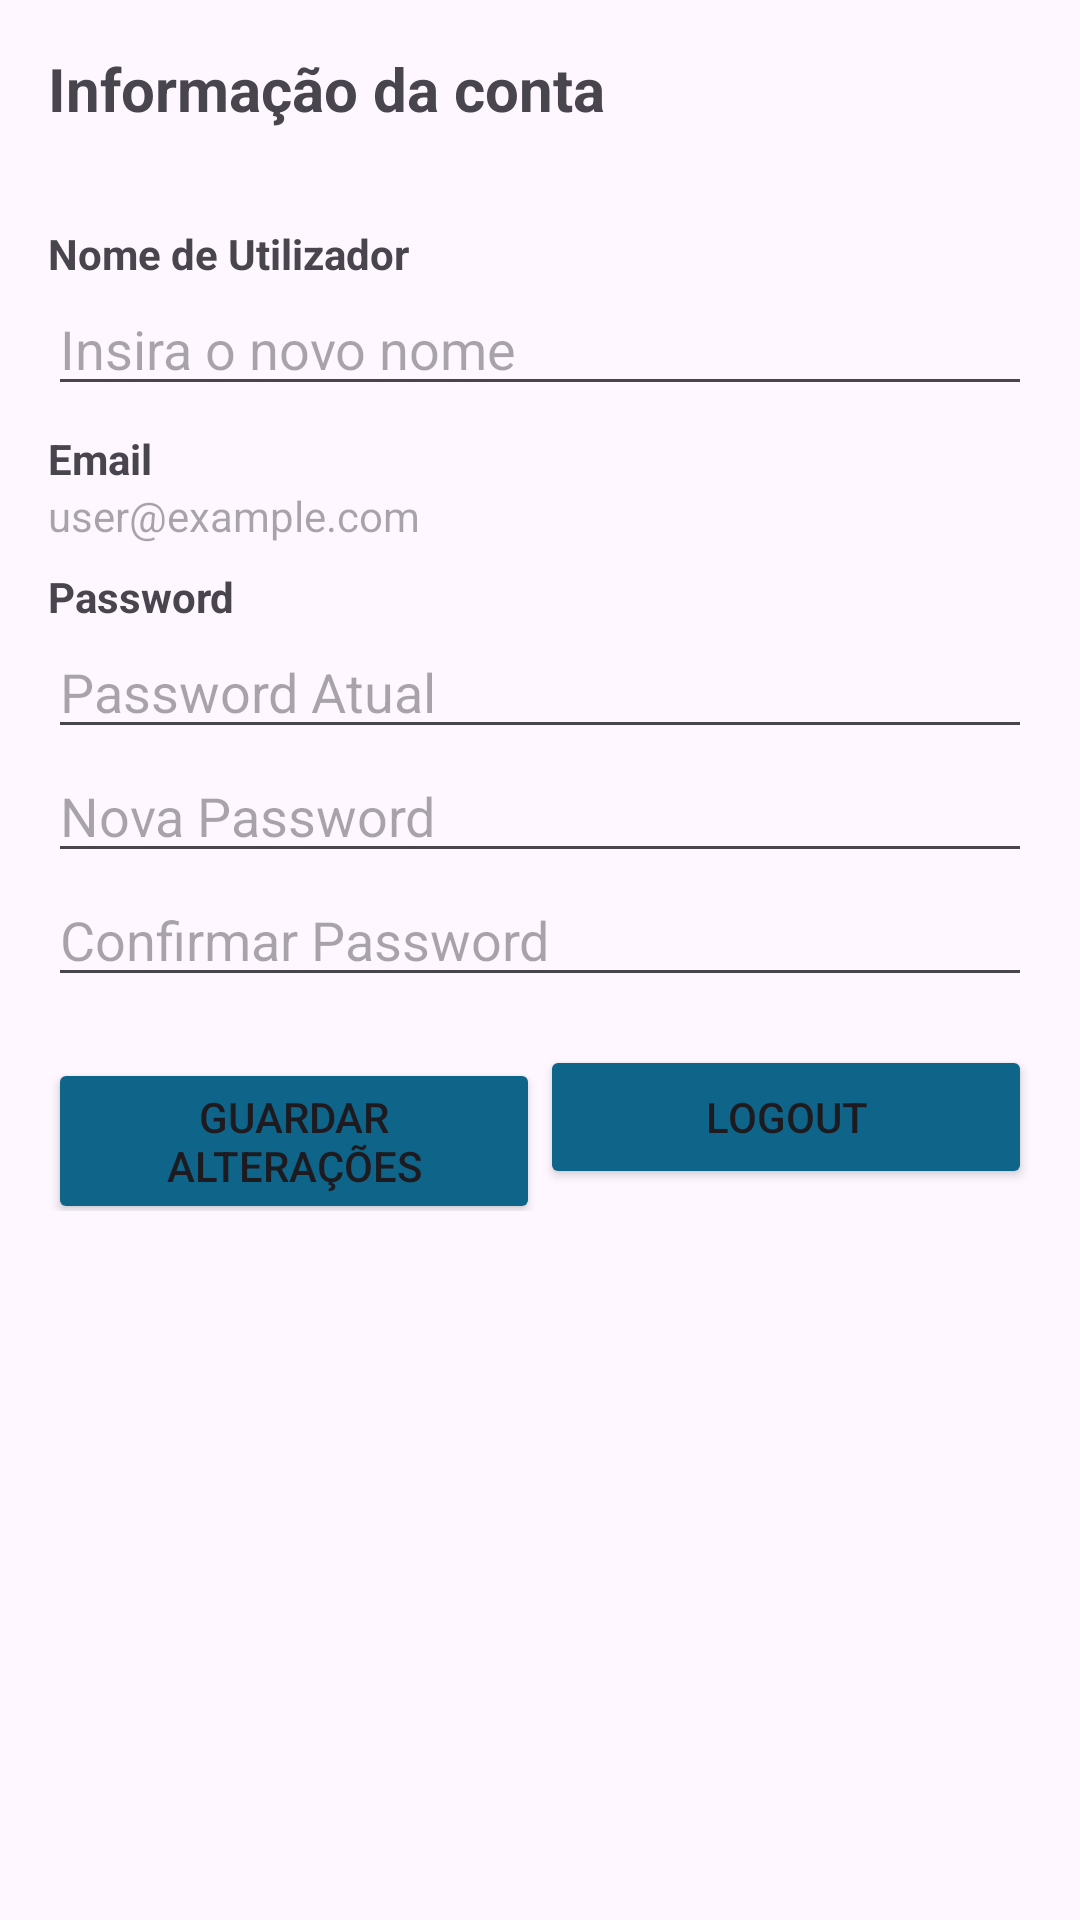

Android layout source for this screen:
<!-- AndroidManifest.xml: application theme Theme.Test -->
<!-- res/layout/fragment_perfil.xml -->
<?xml version="1.0" encoding="utf-8"?>
<ScrollView
    xmlns:android="http://schemas.android.com/apk/res/android"
    android:layout_width="match_parent"
    android:layout_height="match_parent">

    <LinearLayout
        android:layout_width="match_parent"
        android:layout_height="wrap_content"
        android:orientation="vertical"
        android:padding="16dp">

        <TextView
            android:id="@+id/account_title"
            android:layout_width="wrap_content"
            android:layout_height="wrap_content"
            android:text="Informação da conta"
            android:textSize="20sp"
            android:textStyle="bold" />

        <LinearLayout
            android:layout_width="match_parent"
            android:layout_height="wrap_content"
            android:orientation="horizontal"
            android:layout_marginTop="16dp">

        </LinearLayout>

        <LinearLayout
            android:layout_width="match_parent"
            android:layout_height="wrap_content"
            android:orientation="vertical"
            android:layout_marginTop="16dp">

            <TextView
                android:layout_width="wrap_content"
                android:layout_height="wrap_content"
                android:text="@string/nome_de_utilizador"
                android:textStyle="bold" />

            <EditText
                android:id="@+id/edit_text_name"
                android:layout_width="match_parent"
                android:layout_height="wrap_content"
                android:hint="Insira o novo nome" />

            <TextView
                android:layout_width="wrap_content"
                android:layout_height="wrap_content"
                android:layout_marginTop="8dp"
                android:text="@string/email"
                android:textStyle="bold" />

            <TextView
                android:id="@+id/text_view_email"
                android:layout_width="match_parent"
                android:layout_height="wrap_content"
                android:text="user@example.com"
                android:enabled="false" />

            <TextView
                android:layout_width="wrap_content"
                android:layout_height="wrap_content"
                android:layout_marginTop="8dp"
                android:text="@string/password"
                android:textStyle="bold" />


            <EditText
                android:id="@+id/pass_atual"
                android:layout_width="match_parent"
                android:layout_height="wrap_content"
                android:hint="@string/pass_atual"
                android:inputType="textPassword" />


            <EditText
                android:id="@+id/nova_pass"
                android:layout_width="match_parent"
                android:layout_height="wrap_content"
                android:hint="@string/nova_pass"
                android:inputType="textPassword" />


            <EditText
                android:id="@+id/confirmar_nova_pass"
                android:layout_width="match_parent"
                android:layout_height="wrap_content"
                android:hint="@string/confirmar_pass"
                android:inputType="textPassword" />

        </LinearLayout>

        <LinearLayout
            android:layout_width="match_parent"
            android:layout_height="wrap_content"
            android:orientation="horizontal"
            android:layout_marginTop="16dp">

            <Button
                android:id="@+id/button_save_changes"
                android:layout_width="0dp"
                android:layout_height="wrap_content"
                android:layout_weight="1"
                android:text="@string/guardar_ateracoes"
                android:backgroundTint="#0E6589"/>

            <Button
                android:id="@+id/logoutButton"
                android:layout_width="0dp"
                android:layout_height="wrap_content"
                android:layout_weight="1"
                android:text="@string/logoutText"
                android:backgroundTint="#0E6589"/>
        </LinearLayout>
    </LinearLayout>

</ScrollView>
<!-- resources referenced by this layout -->
<resources>
  <string name="confirmar_pass">Confirmar Password</string>
  <string name="email">Email</string>
  <string name="guardar_ateracoes">Guardar Alterações</string>
  <string name="logoutText">Logout</string>
  <string name="nome_de_utilizador">Nome de Utilizador</string>
  <string name="nova_pass">Nova Password</string>
  <string name="pass_atual">Password Atual</string>
  <string name="password">Password</string>
  <style name="Theme.Test" parent="Base.Theme.Test" />
  <style name="Base.Theme.Test" parent="Theme.Material3.DayNight.NoActionBar">
          <item name="android:statusBarColor">@color/status_bar_color</item>
          <item name="android:windowNoTitle">true</item>
          <item name="android:windowActionBar">false</item>
          <item name="android:windowLightStatusBar">true</item>
      </style>
  <color name="status_bar_color">#FFFFFFFF</color>
</resources>
